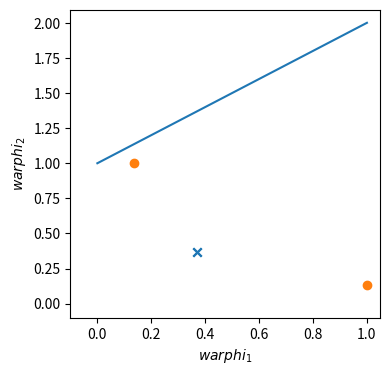

Here is the Python script that generated this plot:
import numpy as np
import matplotlib.pyplot as plt

inputs = np.array([[0,0], [0,1], [1,0], [1,1]])
outputs = np.array([0, 1, 1, 0])

def gaussian(vector, weights):
    return np.exp(-np.linalg.norm(vector - weights)**2)

w1 = np.array([1, 1])
w2 = np.array([0, 0])

f1, f2 = [], []

print("Input First Function Second Function")
for i in inputs:
    v1, v2 = gaussian(i, w1), gaussian(i, w2)
    f1.append(v1)
    f2.append(v2)
    print(f"{i} {v1:.4f} {v2:.4f}")

f1, f2 = [], []

inputs = np.array([[0,0], [1,1], [0,1], [1,0]])
outputs = np.array([0, 0, 1, 1])

for i in inputs:
    v1, v2 = gaussian(i, w1), gaussian(i, w2)
    f1.append(v1)
    f2.append(v2)

fig, ax = plt.subplots(figsize=(4, 4))
ax.scatter(f1[2:], f2[2:], marker="x", label="Hidden Function 1")
ax.scatter(f1[:2], f2[:2], marker="o", label="Hidden Function 2")

plt.xlabel("$warphi_1$")
plt.ylabel("$warphi_2$")

x = np.linspace(0, 1, 10)
y = x + 1
ax.plot(x, y, label="y = x + 0.8")
ax.set_xlim(left=-0.1)
ax.set_ylim(bottom=-0.1)

plt.show()